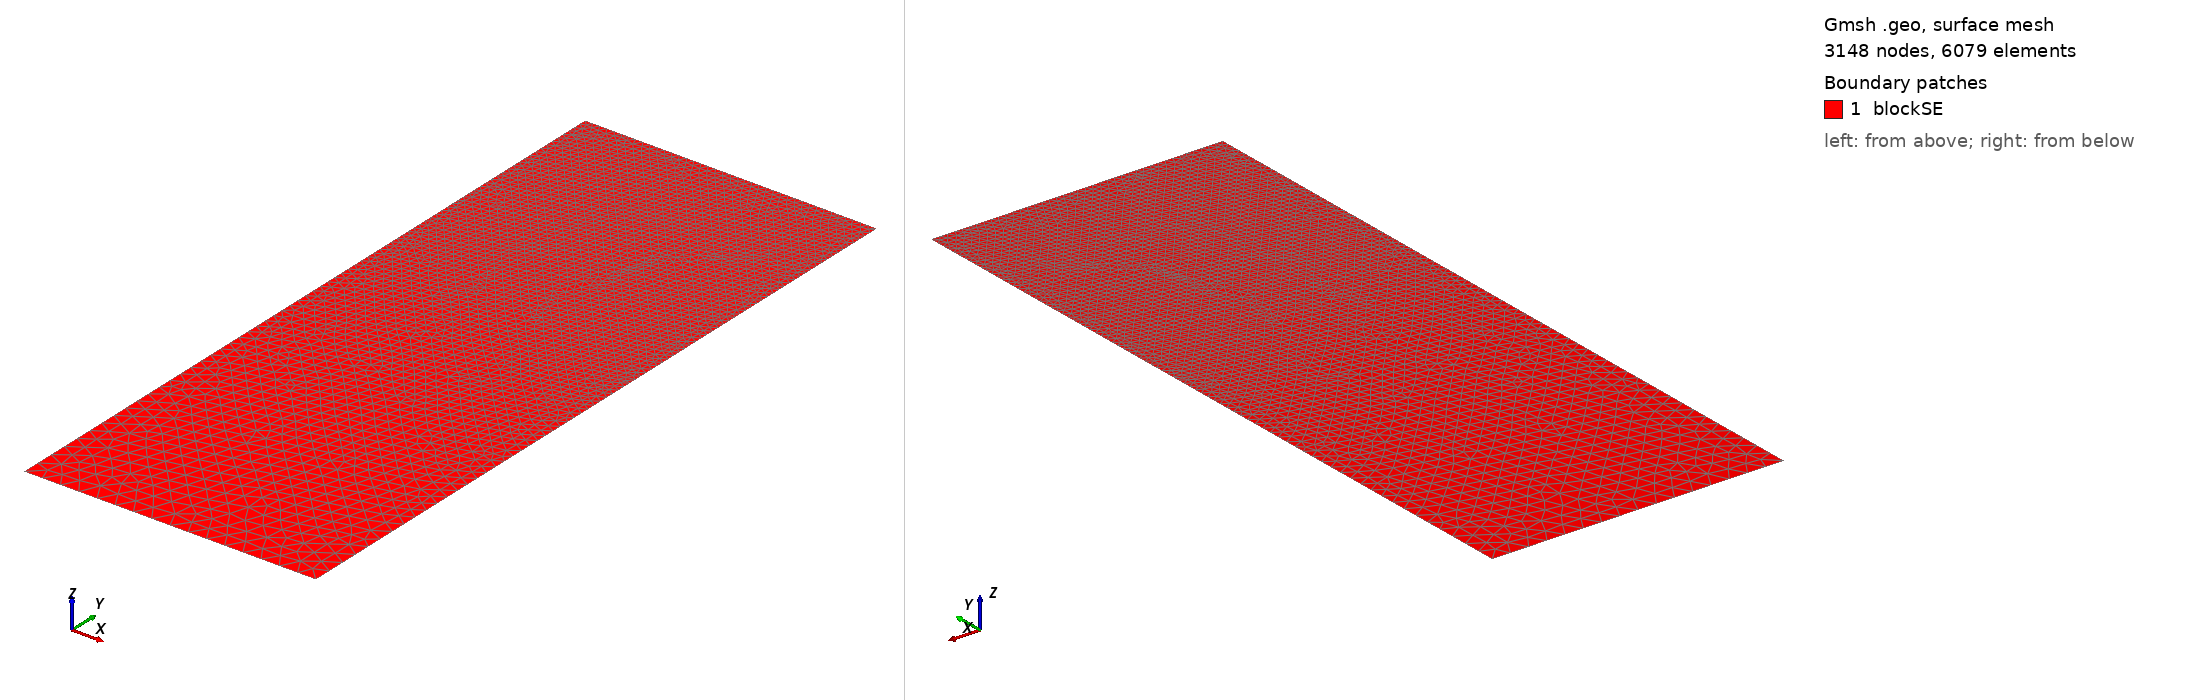

Gmsh geometry script, surface-meshed: 3148 nodes, 6079 surface elements. Boundary patches (legend numbers): 1 blockSE. Left view from above one corner, right view from below the opposite corner. Legend entries are the model's physical surfaces. The drawing asked Gmsh for element sizes between 1% and 20% of the model's largest extent; the script's own settings can give other sizes.

=== t29.geo (drawn) ===
/// Build a 2D model with micro-electrode

//SetFactory("OpenCASCADE");

// Parameters
hSE  = 20.0;  // thickness of the SE, in unit um
wSE  = 8.0;  // width of the SE, in unit um
hLi  = 3.4874;    // initial height of the Li in the pore, in unit um
rp   = 0.05;  // the round radius at corner point, in unit um
mSE  = 0.5;  // mesh characteristic length for SE out boundaries
mAnd = 0.05;  // mesh characteristic length for micro-probe

//**** Create points **/
// Create points for the boundary
Point(1) = {0, 0, 0, mSE};            Point(2) = {wSE, 0, 0, mSE};
Point(3) = {wSE, hSE-hLi, 0, mAnd};   Point(4) = {wSE, hSE-rp, 0, mAnd}; 
Point(5) = {wSE-rp, hSE-rp, 0, mAnd}; Point(6) = {wSE-rp, hSE, 0, mAnd}; 
Point(7) = {0, hSE, 0, mAnd};

//***** Create lines **/
// Creat lines for the boundary
Line(1)   = {1, 2};     Line(2)   = {2, 3};
Line(3)   = {3, 4};     Circle(4) = {4, 5, 6};  
Line(5)   = {6, 7};     Line(6)   = {7, 1};

//*** Create loops from lines **/
Curve Loop(6) = {1, 2, 3, 4, 5, 6};   // Outer boundary

//*** Create blocks from lines **/
Plane Surface(1) = {6}; // creat block SE

//*** Physical names **/
Physical Curve("SE_btm")     = {1};
Physical Curve("SE_right")   = {2};
//Physical Curve("SE_top")     = {3};
Physical Curve("SE_left")    = {6};
Physical Curve("And_btm")    = {3, 4, 5};
Physical Surface("blockSE")  = {1};
